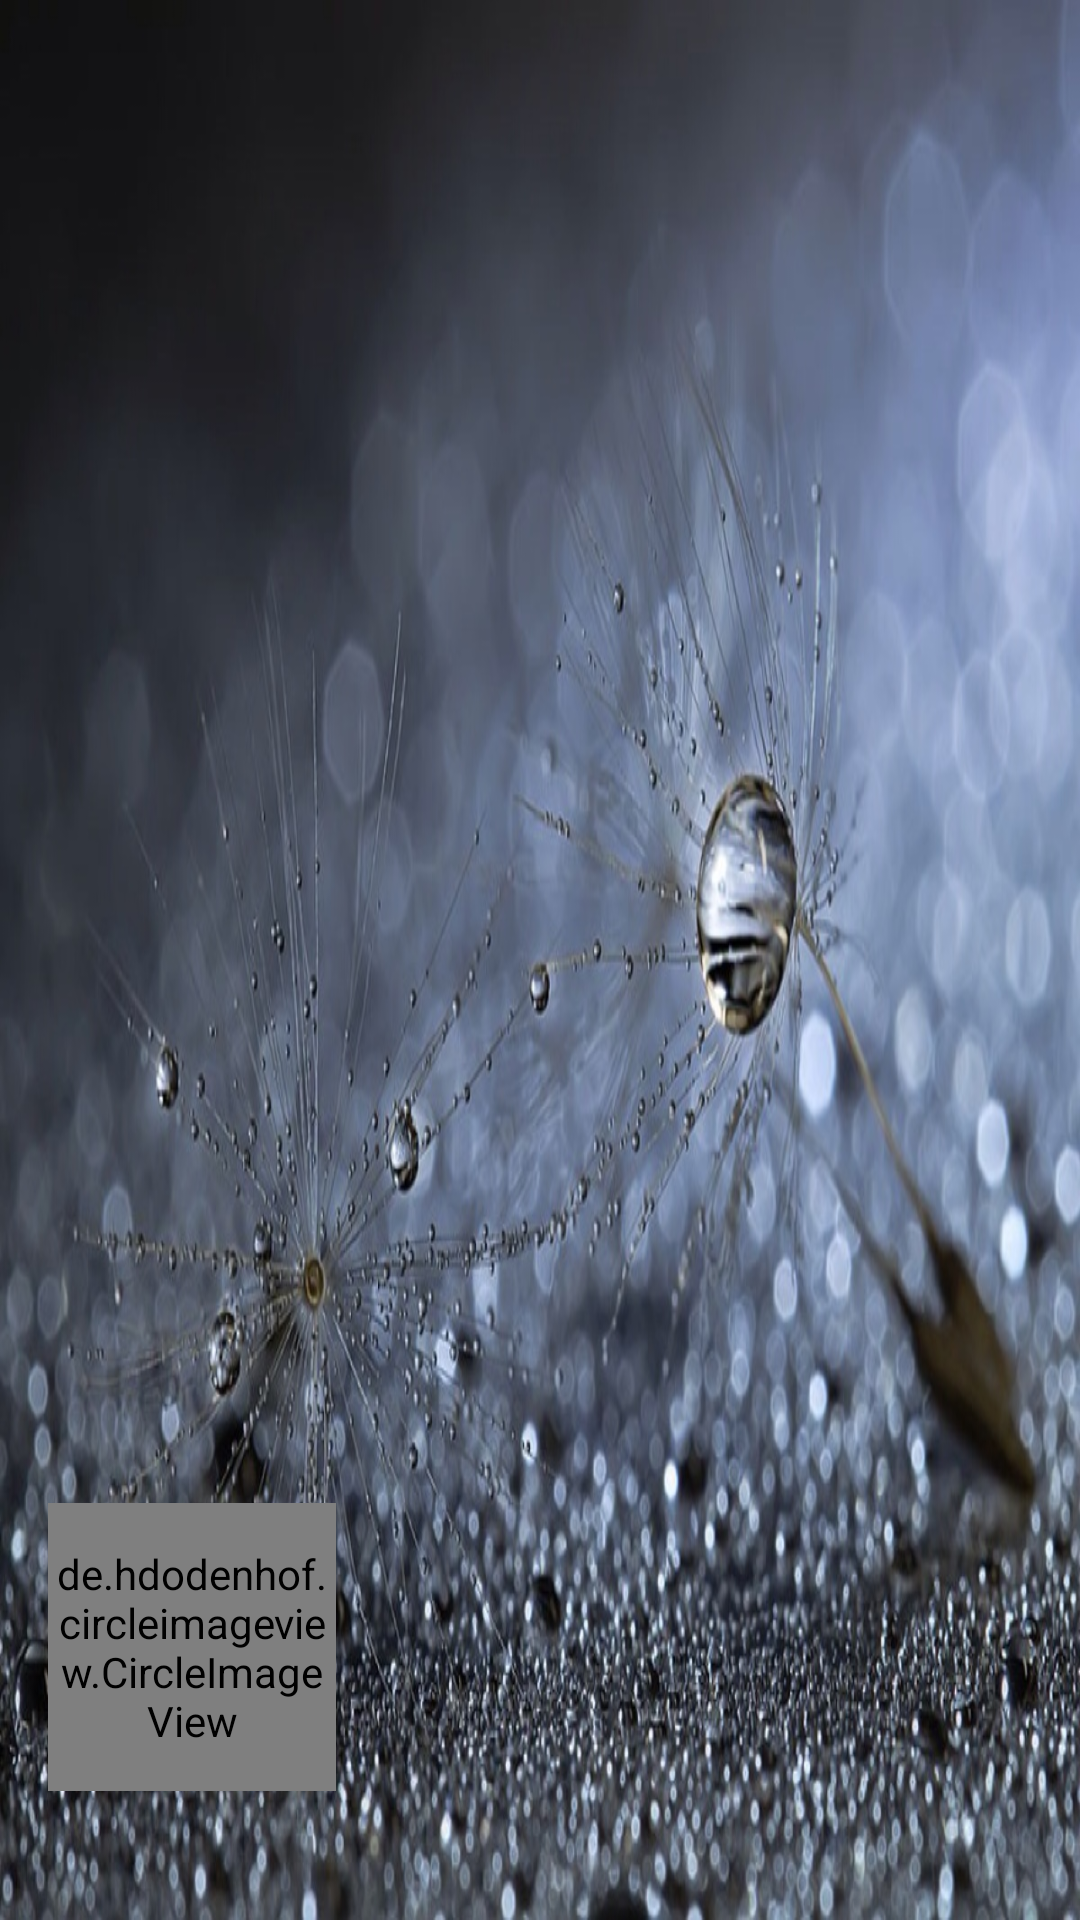

Here is an Android app screen rendered from its layout file. Give the layout XML and the strings, colors and styles it references.
<!-- AndroidManifest.xml: application theme AppTheme -->
<!-- res/layout/nav_header_main.xml -->
<?xml version="1.0" encoding="utf-8"?>
<LinearLayout xmlns:android="http://schemas.android.com/apk/res/android"
    xmlns:app="http://schemas.android.com/apk/res-auto"
    android:layout_width="match_parent"
    android:layout_height="@dimen/nav_header_height"
    android:background="@drawable/side_nav_bar"
    android:gravity="bottom"
    android:orientation="vertical"
    android:paddingBottom="@dimen/activity_vertical_margin"
    android:paddingLeft="@dimen/activity_horizontal_margin"
    android:paddingRight="@dimen/activity_horizontal_margin"
    android:paddingTop="@dimen/activity_vertical_margin"
    android:theme="@style/ThemeOverlay.AppCompat.Dark">

    <de.hdodenhof.circleimageview.CircleImageView
        android:id="@+id/profile_image"
        android:layout_width="96dp"
        android:layout_height="96dp"
        app:civ_border_color="@color/colorPrimary"
        android:src="@drawable/default_avatar"
        app:civ_border_width="2dp"/>

    <TextView
        android:layout_width="match_parent"
        android:layout_height="wrap_content"
        android:id="@+id/tel"
        android:textSize="20sp"
         />

</LinearLayout>
<!-- resources referenced by this layout -->
<resources>
  <color name="colorPrimary">#393A3F</color>
  <dimen name="activity_horizontal_margin">16dp</dimen>
  <dimen name="activity_vertical_margin">16dp</dimen>
  <dimen name="nav_header_height">160dp</dimen>
  <!-- drawable side_nav_bar: jpeg bitmap (drawable, 305269 bytes) -->
  <style name="AppTheme" parent="Theme.AppCompat.Light.DarkActionBar">
          
          <item name="colorPrimary">@color/colorPrimary</item>
          <item name="colorPrimaryDark">@color/colorPrimaryDark</item>
          <item name="colorAccent">@color/colorAccent</item>
      </style>
  <color name="colorPrimaryDark">#303135</color>
  <color name="colorAccent">#FF4081</color>
</resources>
